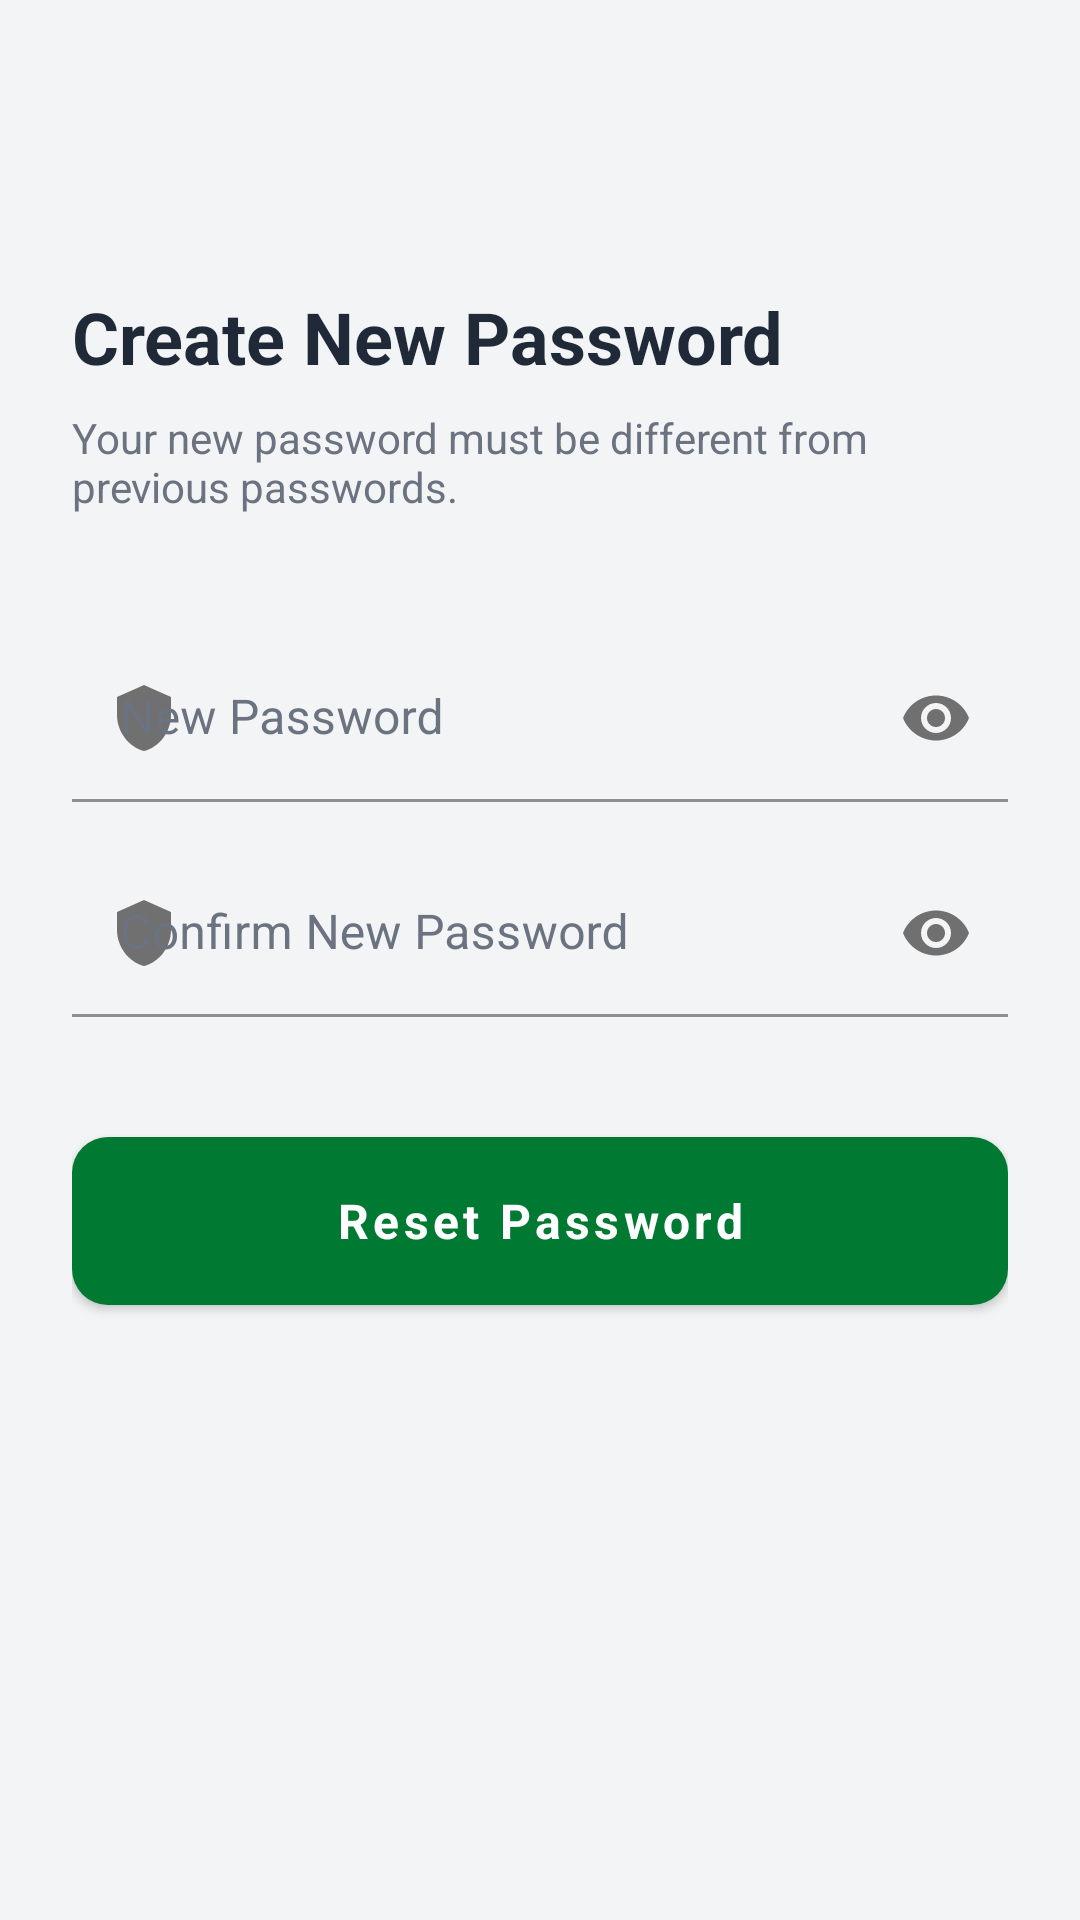

This screen was rendered from an Android layout file. Write that file and the resources it references.
<!-- AndroidManifest.xml: application theme Theme.FlightBooking -->
<!-- res/layout/activity_reset_password.xml -->
<?xml version="1.0" encoding="utf-8"?>
<LinearLayout xmlns:android="http://schemas.android.com/apk/res/android"
    xmlns:app="http://schemas.android.com/apk/res-auto"
    android:layout_width="match_parent"
    android:layout_height="match_parent"
    android:background="@color/surface_slate"
    android:orientation="vertical"
    android:padding="24dp">

    <androidx.appcompat.widget.AppCompatImageButton
        android:id="@+id/btnBack"
        android:layout_width="40dp"
        android:layout_height="40dp"
        android:background="?attr/selectableItemBackgroundBorderless"
        android:padding="8dp"
        app:srcCompat="@drawable/ic_chevron_left"
        app:tint="@color/text_primary" />

    <TextView
        android:layout_width="wrap_content"
        android:layout_height="wrap_content"
        android:layout_marginTop="32dp"
        android:text="Create New Password"
        android:textColor="@color/text_primary"
        android:textSize="24sp"
        android:textStyle="bold" />

    <TextView
        android:layout_width="wrap_content"
        android:layout_height="wrap_content"
        android:layout_marginTop="8dp"
        android:text="Your new password must be different from previous passwords."
        android:textColor="@color/text_secondary"
        android:textSize="14sp" />

    <com.google.android.material.textfield.TextInputLayout
        android:id="@+id/tilNewPassword"
        android:layout_width="match_parent"
        android:layout_height="wrap_content"
        android:layout_marginTop="40dp"
        android:hint="New Password"
        app:endIconMode="password_toggle"
        app:startIconDrawable="@drawable/ic_shield">

        <com.google.android.material.textfield.TextInputEditText
            android:id="@+id/etNewPassword"
            android:layout_width="match_parent"
            android:layout_height="wrap_content"
            android:inputType="textPassword" />
    </com.google.android.material.textfield.TextInputLayout>

    <com.google.android.material.textfield.TextInputLayout
        android:id="@+id/tilConfirmPassword"
        android:layout_width="match_parent"
        android:layout_height="wrap_content"
        android:layout_marginTop="16dp"
        android:hint="Confirm New Password"
        app:endIconMode="password_toggle"
        app:startIconDrawable="@drawable/ic_shield">

        <com.google.android.material.textfield.TextInputEditText
            android:id="@+id/etConfirmPassword"
            android:layout_width="match_parent"
            android:layout_height="wrap_content"
            android:inputType="textPassword" />
    </com.google.android.material.textfield.TextInputLayout>

    <com.google.android.material.button.MaterialButton
        android:id="@+id/btnResetPassword"
        android:layout_width="match_parent"
        android:layout_height="56dp"
        android:layout_marginTop="40dp"
        android:text="Reset Password"
        android:textAllCaps="false"
        android:textStyle="bold"
        app:cornerRadius="12dp" />

    <ProgressBar
        android:id="@+id/progressBar"
        android:layout_width="wrap_content"
        android:layout_height="wrap_content"
        android:layout_gravity="center"
        android:layout_marginTop="20dp"
        android:visibility="gone" />

</LinearLayout>
<!-- resources referenced by this layout -->
<resources>
  <color name="surface_slate">#F3F4F6</color>
  <color name="text_primary">#1F2937</color>
  <color name="text_secondary">#6B7280</color>
  <!-- drawable ic_shield (drawable) -->
  <vector xmlns:android="http://schemas.android.com/apk/res/android"
      android:width="24dp"
      android:height="24dp"
      android:viewportWidth="24"
      android:viewportHeight="24">
      <path
          android:fillColor="#000000"
          android:pathData="M12,1L3,5v6c0,5.55 3.84,10.74 9,12c5.16,-1.26 9,-6.45 9,-12V5l-9,-4z" />
  </vector>
  <style name="Theme.FlightBooking" parent="Base.Theme.FlightBooking" />
  <style name="Base.Theme.FlightBooking" parent="Theme.MaterialComponents.Light.NoActionBar">
          <item name="colorPrimary">@color/primary_et</item>
          <item name="colorPrimaryVariant">@color/primary_dark_et</item>
          <item name="colorSecondary">@color/accent_et</item>
          <item name="android:statusBarColor">@color/primary_et</item>
          <item name="android:navigationBarColor">@color/white</item>
          <item name="android:windowLightStatusBar">false</item>
          <item name="android:textColorPrimary">@color/text_primary</item>
          <item name="android:textColorSecondary">@color/text_secondary</item>
          <item name="textInputStyle">@style/Widget.FlightBooking.TextInputLayout</item>
          <item name="android:windowBackground">@color/surface_slate</item>
          <item name="android:fontFamily">sans-serif</item>
          <item name="materialButtonStyle">@style/Widget.FlightBooking.Button.Primary</item>
      </style>
  <color name="primary_et">#007A33</color>
  <color name="primary_dark_et">#005E27</color>
  <color name="accent_et">#FDB913</color>
  <color name="white">#FFFFFF</color>
  <style name="Widget.FlightBooking.TextInputLayout" parent="Widget.MaterialComponents.TextInputLayout.FilledBox">
          <item name="boxStrokeColor">@color/primary_et</item>
          <item name="boxBackgroundColor">@color/input_fill</item>
          <item name="boxBackgroundMode">filled</item>
          <item name="boxCornerRadiusTopStart">12dp</item>
          <item name="boxCornerRadiusTopEnd">12dp</item>
          <item name="boxCornerRadiusBottomStart">0dp</item>
          <item name="boxCornerRadiusBottomEnd">0dp</item>
          <item name="hintTextColor">@color/primary_et</item>
          <item name="android:textColorHint">@color/text_secondary</item>
          <item name="hintEnabled">true</item>
          <item name="hintAnimationEnabled">true</item>
      </style>
  <style name="Widget.FlightBooking.Button.Primary" parent="Widget.MaterialComponents.Button">
          <item name="android:fontFamily">sans-serif</item>
          <item name="android:textStyle">bold</item>
          <item name="android:textAllCaps">false</item>
          <item name="android:textSize">16sp</item>
          <item name="cornerRadius">32dp</item>
          <item name="elevation">6dp</item>
          <item name="android:insetTop">0dp</item>
          <item name="android:insetBottom">0dp</item>
      </style>
  <color name="input_fill">#F3F4F6</color>
</resources>
